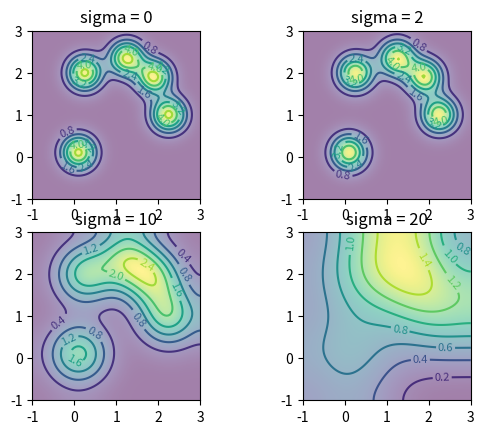

The script that saved this image:
import numpy as np
import matplotlib.pyplot as plt
from scipy.ndimage import gaussian_filter

def f2d(x : np.ndarray, centers : np.ndarray):
    y = np.zeros(x.shape)
    for center in centers:
        y = y + 5 * np.exp(-6 * np.power(x - center, 2))
    return y

def f3d(x : np.ndarray, y : np.ndarray):
    z = np.zeros((x.shape[0], y.shape[0]))
    p = np.array([[2, 0.25], [1, 2.25], [1.9, 1.9], [2.35, 1.25], [0.1, 0.1]])
    for point in p:
        for i in range(x.shape[0]):
            for j in range(y.shape[0]):
                z[i][j] = z[i][j] + 5 * np.exp(-6 * (np.power(x[i] - point[0], 2) + np.power(y[j] - point[1], 2)))
    return z

def add_noise(x : np.ndarray):
    result = np.copy(x) + np.random.rand(x.shape[0]) * 0.2 - 0.1
    return result

def test_2d():
    x = np.linspace(-3, 3, 1001)
    # y = f2d(x, np.array([2, 1, 1.9, 2.35, 0.1])) # x axis
    y = f2d(x, np.array([0.25, 2.25, 1.9, 1.25, 0.1])) # y axis
    y1 = gaussian_filter(y, sigma=20)
    y2 = gaussian_filter(y, sigma=40)
    y3 = gaussian_filter(y, sigma=60)

    fig = plt.figure()
    ax = fig.add_subplot(2, 2, 1)
    ax1 = fig.add_subplot(2, 2, 2)
    ax2 = fig.add_subplot(2, 2, 3)
    ax3 = fig.add_subplot(2, 2, 4)

    ax.plot(x, y)
    ax.set_title('sigma = 0')
    ax1.plot(x, y1)
    ax1.set_title('sigma = 20')
    ax2.plot(x, y2)
    ax2.set_title('sigma = 40')
    ax3.plot(x, y3)
    ax3.set_title('sigma = 60')
    plt.show()

def test_3d():
    x = np.linspace(-1, 3, 101)
    y = np.linspace(-1, 3, 101)
    z = f3d(x, y)
    z1 = gaussian_filter(z, sigma=2)
    z2 = gaussian_filter(z, sigma=10)
    z3 = gaussian_filter(z, sigma=20)

    fig = plt.figure()
    ax = fig.add_subplot(2, 2, 1)
    ax1 = fig.add_subplot(2, 2, 2)
    ax2 = fig.add_subplot(2, 2, 3)
    ax3 = fig.add_subplot(2, 2, 4)

    def draw(axes : plt.Axes, z_value, title : str):
        axes.clabel(axes.contour(x, y, z_value), inline = True, fontsize = 8)
        axes.imshow(z_value, extent = [-1, 3, -1, 3], origin = 'lower', alpha = 0.5)
        axes.set_aspect('equal', 'box')
        axes.set_title(title)

    draw(ax, z, 'sigma = 0')
    draw(ax1, z1, 'sigma = 2')
    draw(ax2, z2, 'sigma = 10')
    draw(ax3, z3, 'sigma = 20')
    plt.show()

test_3d()